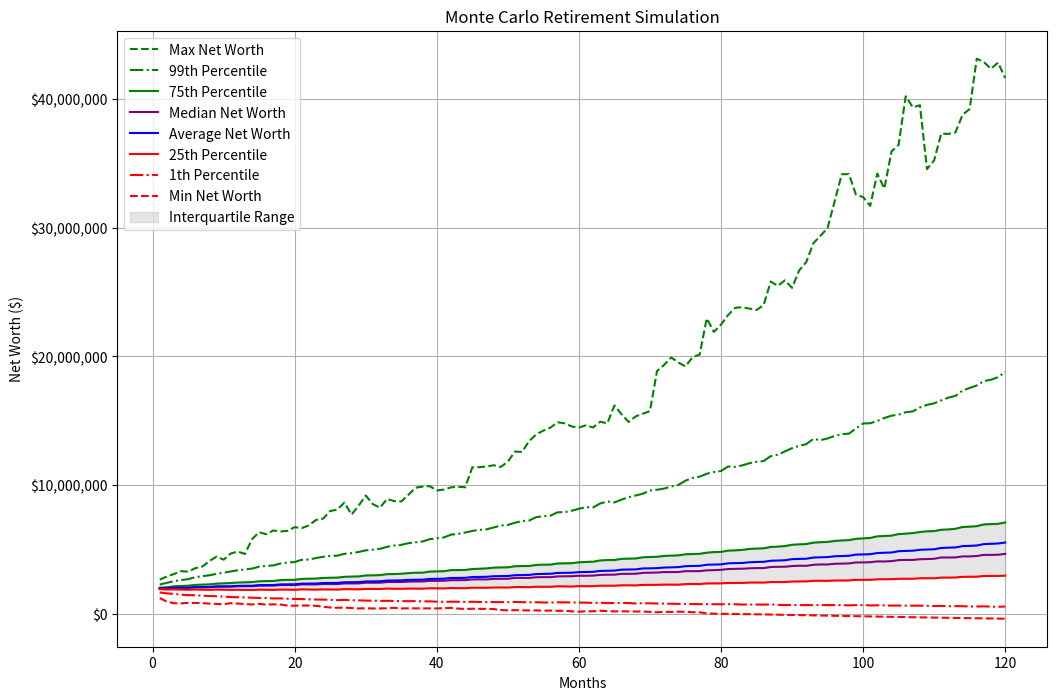

This figure's Python source:

import numpy as np
import matplotlib.pyplot as plt

def run_simulation(inputs):
    """
    Runs the Monte Carlo retirement simulation.

    Args:
        inputs (dict): A dictionary containing all the user-defined simulation parameters.

    Returns:
        tuple: A tuple containing:
            - results (dict): A dictionary containing the aggregated simulation results.
            - all_simulations_net_worth (list): A list of lists, where each inner list
              contains the net worth for each month of a single simulation.
    """

    # --- Helper function for random number generation --- 
    def _get_random_number(model, loc, scale, df=None):
        if model == "Student's t":
            # The standard_t distribution has a variance of df/(df-2) for df > 2
            # We need to scale it to have the desired standard deviation (scale)
            if df is None or df <= 2:
                df = 5 # Fallback to a reasonable default
            scaled_std = scale / np.sqrt(df / (df - 2))
            return loc + np.random.standard_t(df) * scaled_std
        elif model == 'Laplace':
            # The Laplace distribution scale parameter 'b' is std/sqrt(2)
            return np.random.laplace(loc, scale / np.sqrt(2))
        else: # Default to Normal
            return np.random.normal(loc, scale)


    # Extract inputs from the dictionary
    initial_portfolio_value = inputs['initial_portfolio_value']
    initial_cost_basis = inputs['initial_cost_basis']
    annual_spending = inputs['annual_spending']
    monthly_passive_income = inputs['monthly_passive_income']
    portfolio_annual_return = inputs['portfolio_annual_return']
    portfolio_annual_std_dev = inputs['portfolio_annual_std_dev']
    quarterly_dividend_yield = inputs['quarterly_dividend_yield']
    margin_loan_annual_avg_interest_rate = inputs['margin_loan_annual_avg_interest_rate']
    margin_loan_annual_interest_rate_std_dev = inputs['margin_loan_annual_interest_rate_std_dev']
    brokerage_margin_limit = inputs['brokerage_margin_limit']
    federal_tax_free_gain_limit = inputs['federal_tax_free_gain_limit']
    tax_harvesting_profit_threshold = inputs['tax_harvesting_profit_threshold']
    num_simulations = inputs['num_simulations']
    # New distribution inputs
    return_distribution_model = inputs.get('return_distribution_model', 'Normal')
    return_distribution_df = inputs.get('return_distribution_df', 5)
    interest_rate_distribution_model = inputs.get('interest_rate_distribution_model', 'Normal')
    interest_rate_distribution_df = inputs.get('interest_rate_distribution_df', 5)

    # --- Simulation setup ---
    num_months = 120
    monthly_spending = annual_spending / 12
    monthly_return = (1 + portfolio_annual_return)**(1/12) - 1
    monthly_std_dev = portfolio_annual_std_dev / np.sqrt(12)

    all_simulations_net_worth = []

    for _ in range(num_simulations):
        # --- Initialize scenario variables ---
        long_term_value = initial_portfolio_value
        long_term_basis = initial_cost_basis
        # A list of 12 tuples, each representing a monthly bucket of (value, basis)
        short_term_monthly_buckets = [(0, 0)] * 12
        margin_loan = 0

        total_margin_interest_paid_this_year = 0
        gains_realized_this_year = 0
        total_dividend_income_this_year = 0

        current_annual_margin_rate = _get_random_number(
            interest_rate_distribution_model,
            margin_loan_annual_avg_interest_rate,
            margin_loan_annual_interest_rate_std_dev,
            interest_rate_distribution_df
        )

        monthly_net_worth = []

        for month in range(1, num_months + 1):
            # --- Monthly simulation loop ---

            # Step 1: Asset Aging (FIFO)
            # Age out the oldest short-term bucket into the long-term portfolio
            aged_value, aged_basis = short_term_monthly_buckets.pop(0)
            long_term_value += aged_value
            long_term_basis += aged_basis
            # Add a new empty bucket for the current month's acquisitions
            short_term_monthly_buckets.append((0, 0))

            # Step 2: Calculate Market Returns & Update Portfolio
            random_monthly_return = _get_random_number(
                return_distribution_model,
                monthly_return,
                monthly_std_dev,
                return_distribution_df
            )
            long_term_value *= (1 + random_monthly_return)
            short_term_monthly_buckets = [
                (value * (1 + random_monthly_return), basis)
                for value, basis in short_term_monthly_buckets
            ]

            # Step 3: Handle Quarterly Dividends
            total_portfolio_value = long_term_value + sum(b[0] for b in short_term_monthly_buckets)
            if month % 3 == 0:
                dividend_payment = total_portfolio_value * quarterly_dividend_yield
                margin_loan -= dividend_payment
                total_dividend_income_this_year += dividend_payment

            # Step 4: Cover Expenses & Update Margin Loan
            cash_shortfall = monthly_spending - monthly_passive_income
            margin_loan += cash_shortfall
            monthly_margin_interest = margin_loan * (current_annual_margin_rate / 12)
            margin_loan += monthly_margin_interest
            total_margin_interest_paid_this_year += monthly_margin_interest

            # Step 5: Check for Forced Selling (Deleveraging)
            short_term_value = sum(b[0] for b in short_term_monthly_buckets)
            total_portfolio_value = long_term_value + short_term_value
            margin_limit = max(0, total_portfolio_value * brokerage_margin_limit)
            if margin_loan > margin_limit:
                amount_to_sell = (margin_loan - margin_limit) / (1 - brokerage_margin_limit)
                sell_from_long_term = 0
                if long_term_value > 0:
                    sell_from_long_term = min(amount_to_sell, long_term_value)
                    gain_from_lt_sale = (sell_from_long_term / long_term_value) * (long_term_value - long_term_basis)
                    long_term_basis -= (sell_from_long_term / long_term_value) * long_term_basis
                    long_term_value -= sell_from_long_term
                    gains_realized_this_year += gain_from_lt_sale
                    margin_loan -= sell_from_long_term

                amount_to_sell_from_st = amount_to_sell - sell_from_long_term
                if amount_to_sell_from_st > 0 and short_term_value > 0:
                    # Sell from short-term buckets, LIFO (newest first)
                    for i in range(len(short_term_monthly_buckets) - 1, -1, -1):
                        if amount_to_sell_from_st <= 0:
                            break
                        bucket_value, bucket_basis = short_term_monthly_buckets[i]
                        if bucket_value > 0:
                            sell_from_this_bucket = min(amount_to_sell_from_st, bucket_value)

                            gain_from_bucket = (sell_from_this_bucket / bucket_value) * (bucket_value - bucket_basis)
                            new_bucket_basis = bucket_basis - (sell_from_this_bucket / bucket_value) * bucket_basis
                            new_bucket_value = bucket_value - sell_from_this_bucket
                            short_term_monthly_buckets[i] = (new_bucket_value, new_bucket_basis)

                            gains_realized_this_year += gain_from_bucket
                            margin_loan -= sell_from_this_bucket
                            amount_to_sell_from_st -= sell_from_this_bucket


            # Step 6: Execute End-of-Year Tax Strategy
            if month % 12 == 0:
                unrealized_long_term_gain = long_term_value - long_term_basis
                if long_term_value > 0:
                    unrealized_long_term_gain_percentage = unrealized_long_term_gain / long_term_value
                else:
                    unrealized_long_term_gain_percentage = 0


                if unrealized_long_term_gain_percentage > tax_harvesting_profit_threshold:
                    total_investment_income_so_far = gains_realized_this_year + total_dividend_income_this_year
                    gains_to_harvest = federal_tax_free_gain_limit - total_investment_income_so_far

                    if gains_to_harvest > 0 and unrealized_long_term_gain > 0:
                        value_to_harvest = gains_to_harvest / unrealized_long_term_gain_percentage
                        if value_to_harvest > long_term_value:
                            value_to_harvest = long_term_value

                        harvested_basis = (value_to_harvest / long_term_value) * long_term_basis
                        actual_gain_harvested = value_to_harvest - harvested_basis
                        long_term_value -= value_to_harvest
                        long_term_basis -= harvested_basis
                        # Add the harvested amount to the newest short-term bucket
                        newest_bucket_value, newest_bucket_basis = short_term_monthly_buckets[-1]
                        short_term_monthly_buckets[-1] = (
                            newest_bucket_value + value_to_harvest,
                            newest_bucket_basis + value_to_harvest # Stepped-up basis
                        )
                        gains_realized_this_year += actual_gain_harvested #gains_to_harvest

                # Calculate and "Pay" California Tax
                total_investment_income = gains_realized_this_year + total_dividend_income_this_year
                net_investment_income = total_investment_income - total_margin_interest_paid_this_year
                # Simplified CA tax calculation
                ca_tax_due = max(0, net_investment_income * 0.093) #net_investment_income * 0.093
                margin_loan += ca_tax_due

                # Reset annual counters and set new margin rate
                total_margin_interest_paid_this_year = 0
                gains_realized_this_year = 0
                total_dividend_income_this_year = 0
                current_annual_margin_rate = _get_random_number(
                    interest_rate_distribution_model,
                    margin_loan_annual_avg_interest_rate,
                    margin_loan_annual_interest_rate_std_dev,
                    interest_rate_distribution_df
                )

            # Step 7: Record Net Worth
            net_worth = (long_term_value + sum(b[0] for b in short_term_monthly_buckets)) - margin_loan
            monthly_net_worth.append(net_worth)

            # Stop simulation if average net worth is below zero
            # if all_simulations_net_worth and np.mean([sim[-1] for sim in all_simulations_net_worth if sim]) < 0:
            #     break

        all_simulations_net_worth.append(monthly_net_worth)

    # --- Final Aggregation ---
    max_len = max(len(sim) for sim in all_simulations_net_worth if sim)
    padded_simulations = [sim + [sim[-1]] * (max_len - len(sim)) if sim else [0] * max_len for sim in all_simulations_net_worth]

    results = {
        'max_net_worth': np.max(padded_simulations, axis=0),
        'p99_net_worth': np.percentile(padded_simulations, 99, axis=0),
        'p75_net_worth': np.percentile(padded_simulations, 75, axis=0),
        'median_net_worth': np.median(padded_simulations, axis=0),
        'avg_net_worth': np.mean(padded_simulations, axis=0),
        'p25_net_worth': np.percentile(padded_simulations, 25, axis=0),
        'p01_net_worth': np.percentile(padded_simulations, 1, axis=0),
        'min_net_worth': np.min(padded_simulations, axis=0)
    }

    return results, all_simulations_net_worth

def plot_results(results):
    """
    Plots the simulation results.

    Args:
        results (dict): A dictionary containing the aggregated simulation results.
    """
    months = range(1, len(results['avg_net_worth']) + 1)
    plt.figure(figsize=(12, 8))
    plt.plot(months, results['max_net_worth'], label='Max Net Worth', color='green', linestyle='--')
    plt.plot(months, results['p99_net_worth'], label='99th Percentile', color='green', linestyle='-.')
    plt.plot(months, results['p75_net_worth'], label='75th Percentile', color='green')
    plt.plot(months, results['median_net_worth'], label='Median Net Worth', color='purple')
    plt.plot(months, results['avg_net_worth'], label='Average Net Worth', color='blue')
    plt.plot(months, results['p25_net_worth'], label='25th Percentile', color='red')
    plt.plot(months, results['p01_net_worth'], label='1th Percentile', color='red', linestyle='-.')
    plt.plot(months, results['min_net_worth'], label='Min Net Worth', color='red', linestyle='--')
    plt.fill_between(months, results['p25_net_worth'], results['p75_net_worth'], color='gray', alpha=0.2, label='Interquartile Range')
    plt.title('Monte Carlo Retirement Simulation')
    plt.xlabel('Months')
    plt.ylabel('Net Worth ($)')
    plt.legend()
    plt.grid(True)
    # Format y-axis to display currency
    plt.gca().yaxis.set_major_formatter(plt.FuncFormatter(lambda x, p: f'${x:,.0f}'))
    plt.show()


def main():
    """
    Main function to run the simulation with default inputs and plot the results.
    """
    # --- User-Defined Inputs ---
    inputs = {
        'initial_portfolio_value': 2000000,
        'initial_cost_basis': 1400000,
        'annual_spending': 130000,
        'monthly_passive_income': 1000,
        'portfolio_annual_return': 0.08,
        'portfolio_annual_std_dev': 0.19,
        'quarterly_dividend_yield': 0.02,
        'margin_loan_annual_avg_interest_rate': 0.06,
        'margin_loan_annual_interest_rate_std_dev': 0.05,
        'brokerage_margin_limit': 0.70,
        'federal_tax_free_gain_limit': 123250,
        'tax_harvesting_profit_threshold': 0.30,
        'num_simulations': 10000,
        'return_distribution_model': 'Laplace',
        'return_distribution_df': 5,
        'interest_rate_distribution_model': 'Laplace',
        'interest_rate_distribution_df': 5
    }

    results, _ = run_simulation(inputs)

    # --- Print and Plot Results ---
    print("--- Simulation Results ---")
    print(f"{ 'Month':<10}{'Min Net Worth':<20}{'Avg Net Worth':<20}{'Max Net Worth':<20}")
    print("-" * 70)

    stop_month = -1
    for i, avg_net_worth in enumerate(results['avg_net_worth']):
        if avg_net_worth < 0:
            stop_month = i + 1
            break

    for i in range(len(results['avg_net_worth'])):
        print(
            f"{i+1:<10}"
            f"${results['min_net_worth'][i]:<19,.2f}"
            f"${results['avg_net_worth'][i]:<19,.2f}"
            f"${results['max_net_worth'][i]:<19,.2f}"
        )

    if stop_month != -1:
        print(f"\n--- Simulation Failed ---")
        print(f"The average net worth dropped below zero in month {stop_month}.")
    else:
        final_avg_net_worth = results['avg_net_worth'][-1]
        print(f"\n--- Strategy Survived 10 Years ---")
        print(f"The average net worth after 10 years is ${final_avg_net_worth:,.2f}.")

    plot_results(results)


if __name__ == '__main__':
    main()
